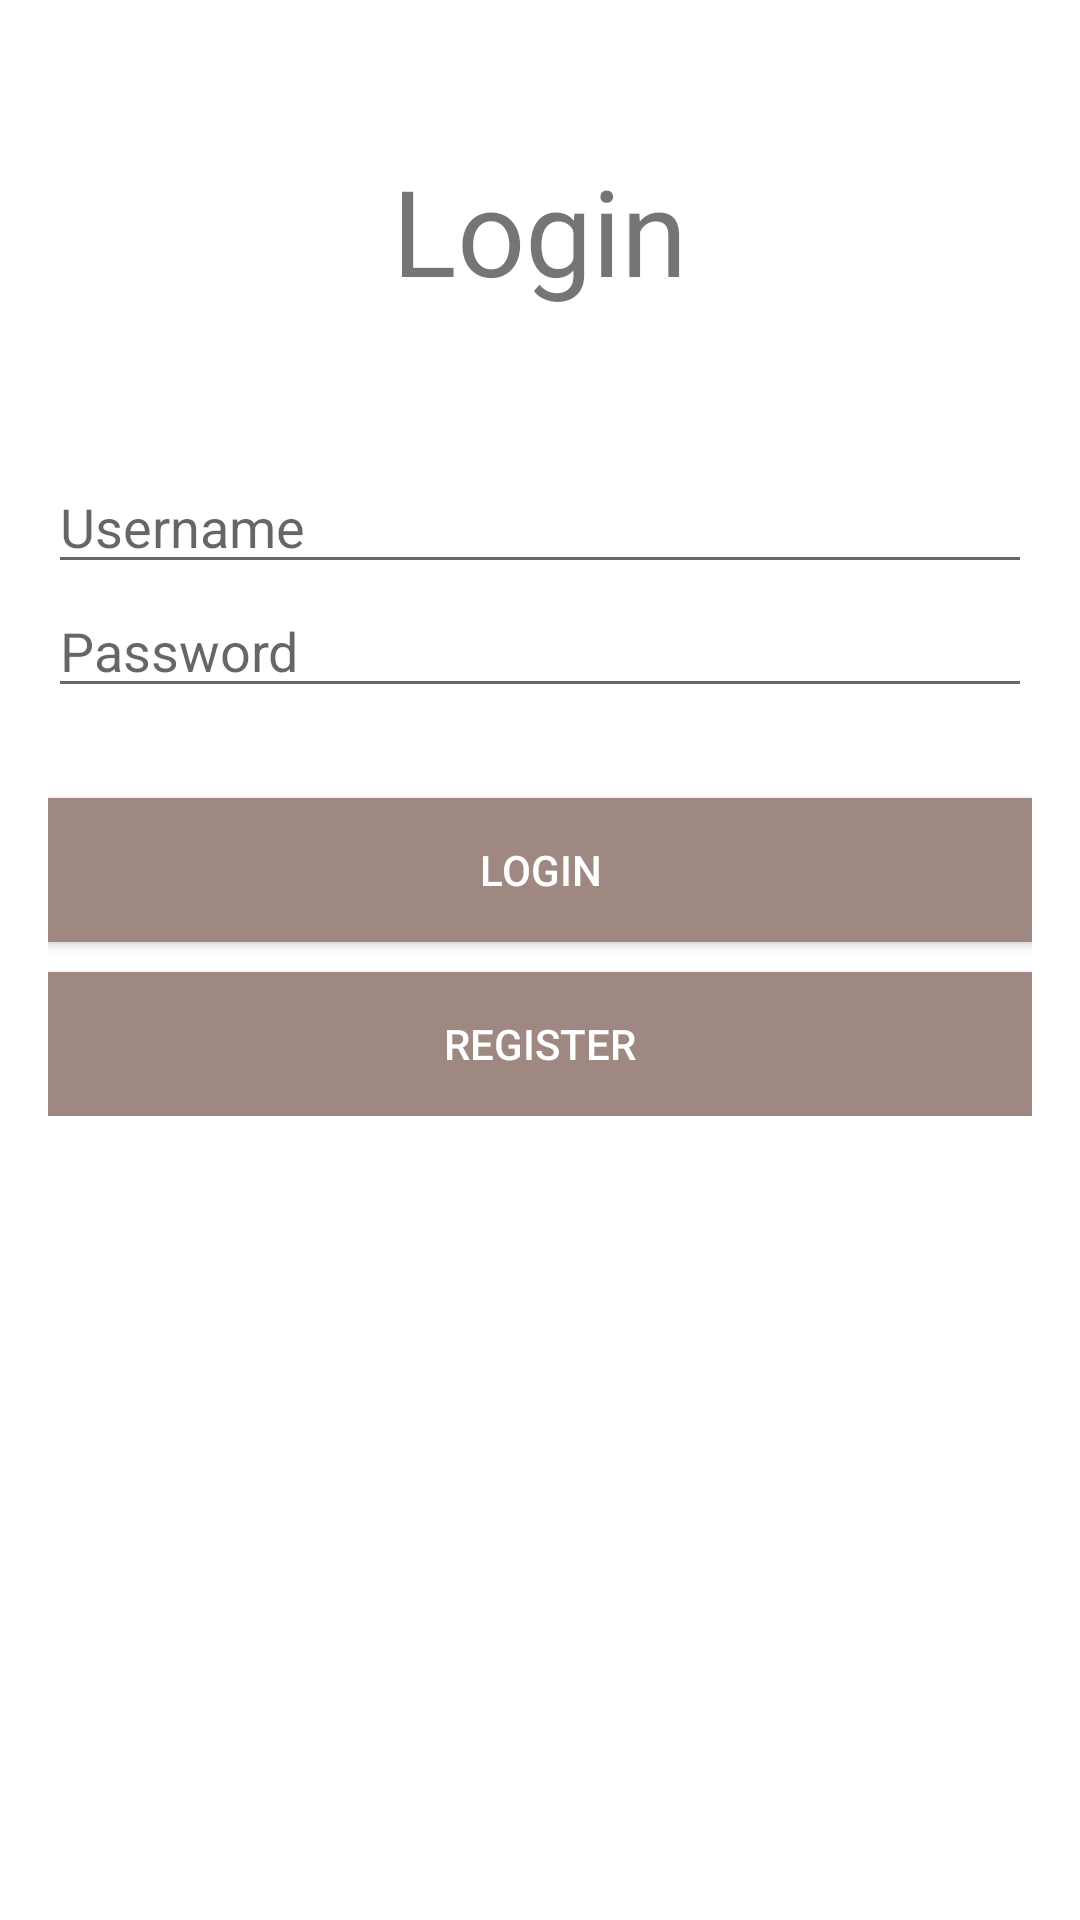

Write the Android layout XML for this screen, with the resource values it uses.
<!-- AndroidManifest.xml: application theme Theme.AppLogin10119271 -->
<!-- res/layout/activity_login.xml -->
<?xml version="1.0" encoding="utf-8"?>
<RelativeLayout xmlns:android="http://schemas.android.com/apk/res/android"
    xmlns:app="http://schemas.android.com/apk/res-auto"
    xmlns:tools="http://schemas.android.com/tools"
    android:layout_width="match_parent"
    android:layout_height="match_parent"
    tools:context=".LoginActivity">

    <LinearLayout
        android:id="@+id/linear_logo"
        android:layout_width="wrap_content"
        android:layout_height="wrap_content"
        android:layout_centerHorizontal="true"
        android:layout_marginTop="50dp"
        android:orientation="vertical"
        >

        <TextView
            android:layout_width="wrap_content"
            android:layout_height="wrap_content"
            android:text="Login"
            android:textSize="40sp">
        </TextView>
    </LinearLayout>

    <LinearLayout
        android:layout_width="match_parent"
        android:layout_height="wrap_content"
        android:layout_below="@id/linear_logo"
        android:layout_marginTop="50dp"
        android:layout_marginLeft="16dp"
        android:layout_marginRight="16dp"
        android:orientation="vertical"
        >

        <EditText
            android:layout_width="match_parent"
            android:layout_height="wrap_content"
            android:hint="Username" />

        <EditText
            android:layout_width="match_parent"
            android:layout_height="wrap_content"
            android:hint="@string/Password"
            android:inputType="textPassword"/>

        <Button
            android:id="@+id/btn_login"
            android:layout_width="match_parent"
            android:layout_height="wrap_content"
            android:layout_marginTop="30dp"
            android:background="@color/buttonColor"
            android:textColor="@color/textButtonColor"
            android:text="@string/login"/>

        <Button
            android:id="@+id/btn_register"
            android:layout_width="match_parent"
            android:layout_height="wrap_content"
            android:layout_marginTop="10dp"
            android:background="@color/buttonColor"
            android:textColor="@color/textButtonColor"
            android:text="@string/register"/>

    </LinearLayout>
</RelativeLayout>
<!-- resources referenced by this layout -->
<resources>
  <color name="buttonColor">#9F8882</color>
  <color name="textButtonColor">#FFFFFF</color>
  <string name="Password">Password</string>
  <string name="login">LOGIN</string>
  <string name="register">Register</string>
  <style name="Theme.AppLogin10119271" parent="Theme.MaterialComponents.DayNight.DarkActionBar">
          
          <item name="colorPrimary">@color/buttonColor</item>
          <item name="colorPrimaryVariant">@color/purple_700</item>
          <item name="colorOnPrimary">@color/white</item>
          
          <item name="colorSecondary">@color/teal_200</item>
          <item name="colorSecondaryVariant">@color/teal_700</item>
          <item name="colorOnSecondary">@color/black</item>
          
          <item name="android:statusBarColor" tools:targetApi="l">?attr/colorPrimaryVariant</item>
          
      </style>
  <color name="purple_700">#FF3700B3</color>
  <color name="white">#FFFFFFFF</color>
  <color name="teal_200">#FF03DAC5</color>
  <color name="teal_700">#FF018786</color>
  <color name="black">#FF000000</color>
</resources>
